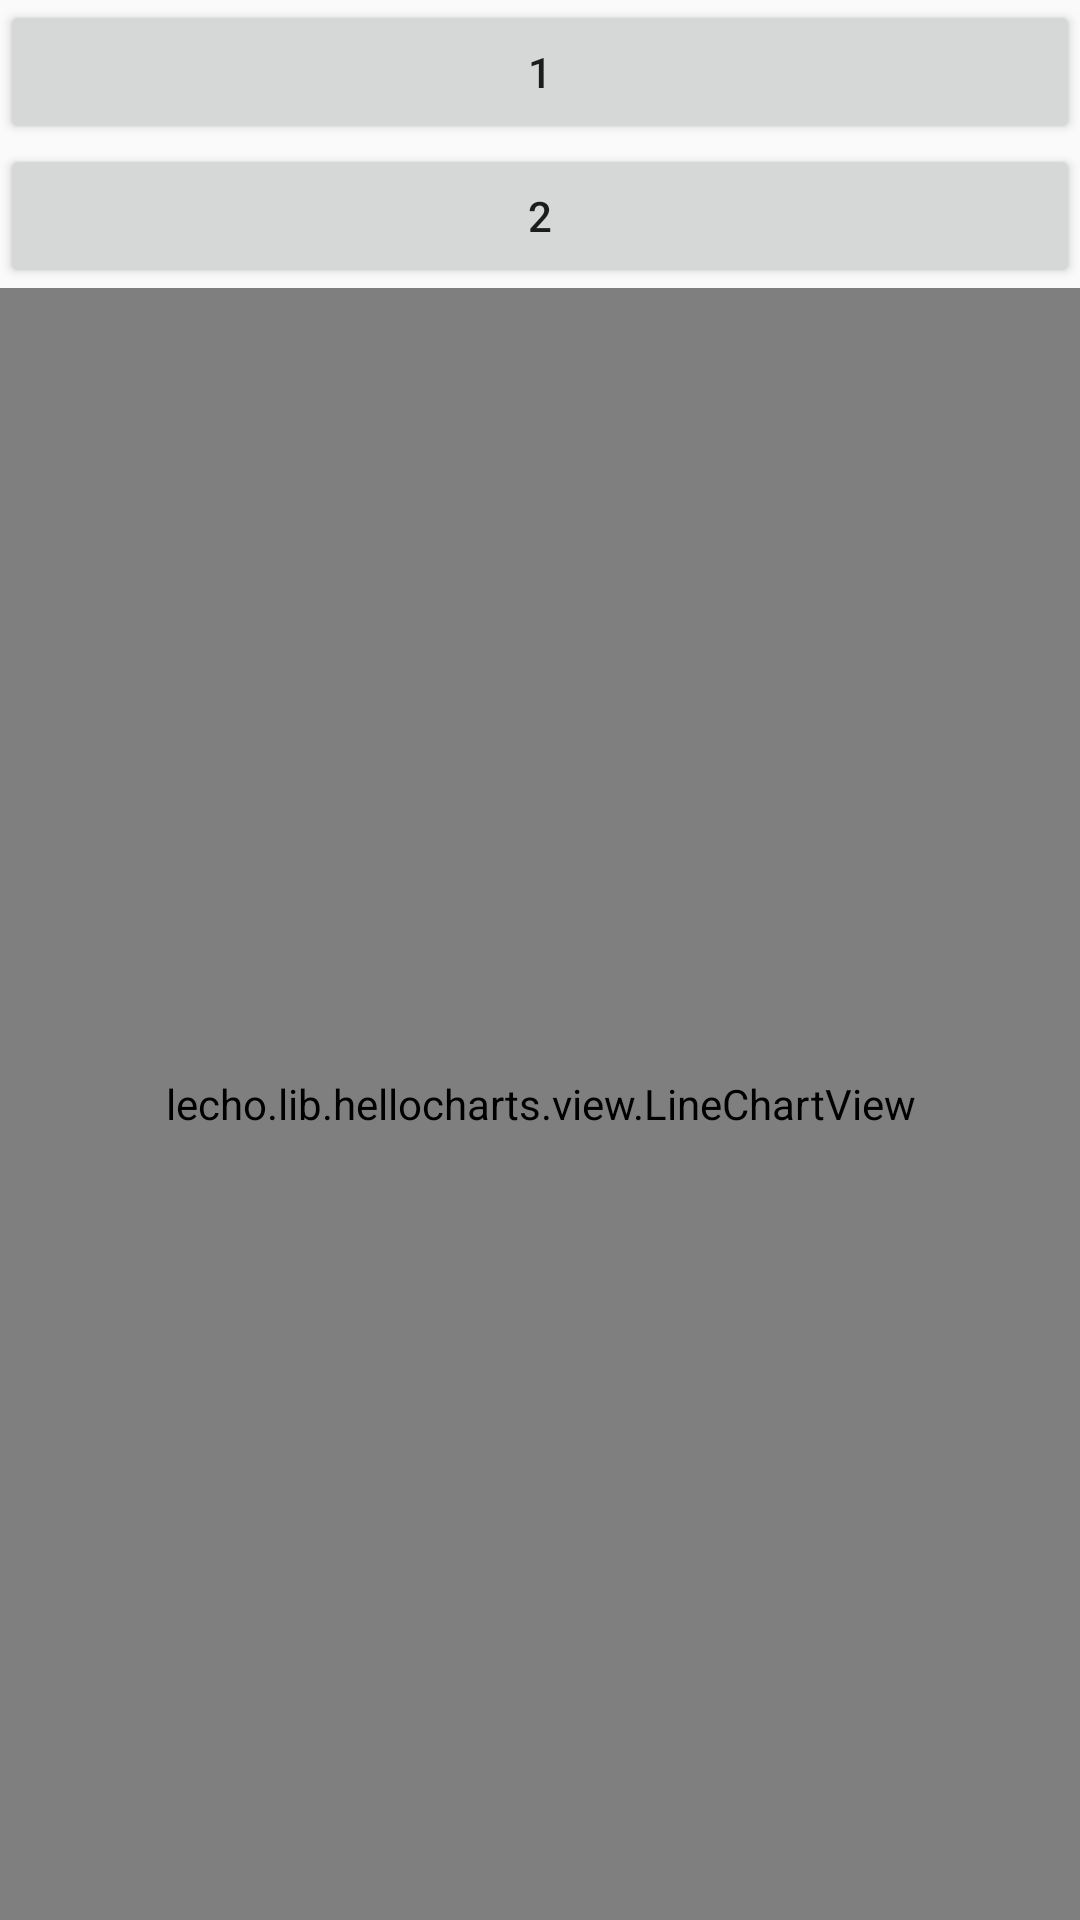

The Android layout XML behind this screen, and the referenced resources:
<!-- AndroidManifest.xml: application theme AppTheme -->
<!-- res/layout/activity_line_chart2.xml -->
<LinearLayout xmlns:android="http://schemas.android.com/apk/res/android"
    android:layout_width="match_parent"
    android:layout_height="match_parent"
    android:orientation="vertical">


    <Button
        android:id="@+id/but_1"
        android:layout_width="match_parent"
        android:layout_height="wrap_content"
        android:text="1" />

    <Button
        android:id="@+id/but_2"
        android:layout_width="match_parent"
        android:layout_height="wrap_content"
        android:text="2" />

    <lecho.lib.hellocharts.view.LineChartView
        android:id="@+id/chart1"
        android:layout_width="match_parent"
        android:layout_height="match_parent">

    </lecho.lib.hellocharts.view.LineChartView>

</LinearLayout>
<!-- resources referenced by this layout -->
<resources>
  <style name="AppTheme" parent="Base.Theme.AppCompat.Light">
          
          <item name="colorPrimary">@color/colorPrimary</item>
          <item name="colorPrimaryDark">@color/colorPrimaryDark</item>
          <item name="colorAccent">@color/colorAccent</item>
      </style>
  <color name="colorPrimary">#3F51B5</color>
  <color name="colorPrimaryDark">#303F9F</color>
  <color name="colorAccent">#99FFFF</color>
</resources>
